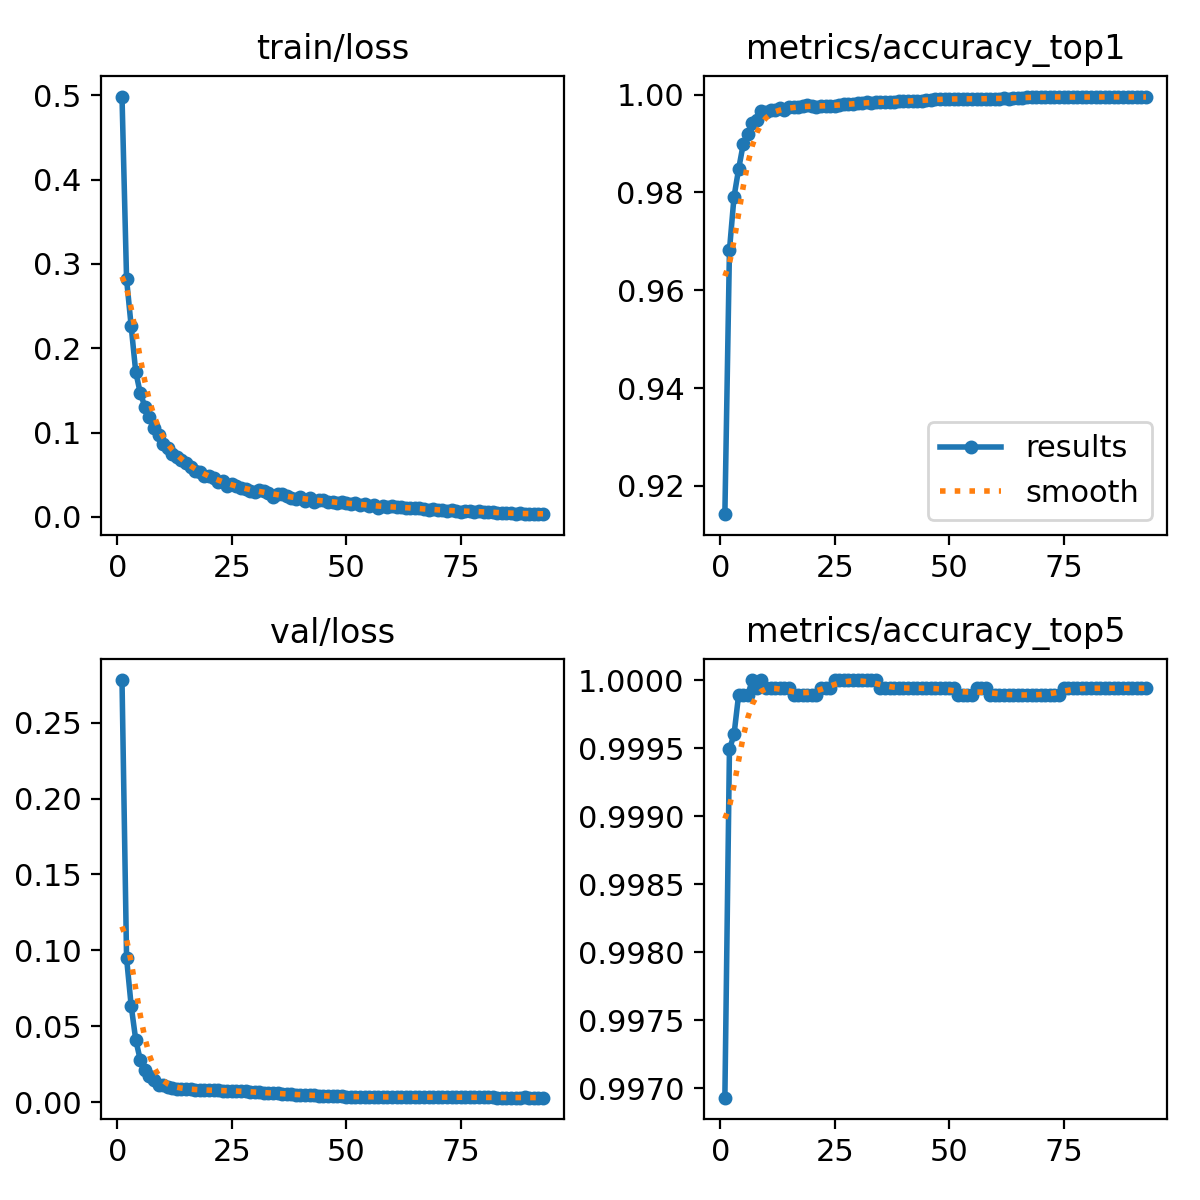

Values plotted in this chart, from the file beside it:
epoch, time, train/loss, metrics/accuracy_top1, metrics/accuracy_top5, val/loss, lr/pg0, lr/pg1, lr/pg2
1, 191.1, 0.4986, 0.9142, 0.9969, 0.278, 0.0003332, 0.0003332, 0.06702
2, 369.3, 0.2819, 0.9682, 0.9995, 0.09487, 0.0006599, 0.0006599, 0.03401
3, 534.8, 0.2265, 0.9791, 0.9996, 0.06362, 0.0009801, 0.0009801, 0.0009952
4, 700.8, 0.172, 0.9848, 0.9999, 0.04113, 0.0009703, 0.0009703, 0.0009703
5, 866.5, 0.1468, 0.9898, 0.9999, 0.0277, 0.0009604, 0.0009604, 0.0009604
6, 1031, 0.1309, 0.992, 0.9999, 0.02114, 0.0009505, 0.0009505, 0.0009505
7, 1196, 0.118, 0.9942, 1, 0.01743, 0.0009406, 0.0009406, 0.0009406
8, 1361, 0.1055, 0.9948, 0.9999, 0.01486, 0.0009307, 0.0009307, 0.0009307
9, 1527, 0.09709, 0.9966, 1, 0.01107, 0.0009208, 0.0009208, 0.0009208
10, 1694, 0.08668, 0.9964, 0.9999, 0.01108, 0.0009109, 0.0009109, 0.0009109
11, 1856, 0.0814, 0.9968, 0.9999, 0.01006, 0.000901, 0.000901, 0.000901
12, 2018, 0.07485, 0.9968, 0.9999, 0.00965, 0.0008911, 0.0008911, 0.0008911
13, 2180, 0.07051, 0.9972, 0.9999, 0.00877, 0.0008812, 0.0008812, 0.0008812
14, 2345, 0.06694, 0.9969, 0.9999, 0.00876, 0.0008713, 0.0008713, 0.0008713
15, 2510, 0.06378, 0.9974, 0.9999, 0.00863, 0.0008614, 0.0008614, 0.0008614
16, 2675, 0.059, 0.9974, 0.9999, 0.00839, 0.0008515, 0.0008515, 0.0008515
17, 2841, 0.054, 0.9976, 0.9999, 0.00825, 0.0008416, 0.0008416, 0.0008416
18, 3006, 0.05385, 0.9977, 0.9999, 0.00826, 0.0008317, 0.0008317, 0.0008317
19, 3172, 0.0481, 0.9978, 0.9999, 0.00791, 0.0008218, 0.0008218, 0.0008218
20, 3338, 0.04835, 0.9977, 0.9999, 0.00772, 0.0008119, 0.0008119, 0.0008119
21, 3503, 0.04629, 0.9975, 0.9999, 0.00774, 0.000802, 0.000802, 0.000802
22, 3668, 0.04197, 0.9976, 0.9999, 0.00777, 0.0007921, 0.0007921, 0.0007921
23, 3833, 0.04236, 0.9977, 0.9999, 0.00769, 0.0007822, 0.0007822, 0.0007822
24, 3997, 0.03682, 0.9977, 0.9999, 0.00764, 0.0007723, 0.0007723, 0.0007723
25, 4163, 0.03895, 0.9976, 1, 0.00752, 0.0007624, 0.0007624, 0.0007624
26, 4328, 0.03617, 0.9979, 1, 0.00752, 0.0007525, 0.0007525, 0.0007525
27, 4494, 0.03455, 0.9981, 1, 0.00733, 0.0007426, 0.0007426, 0.0007426
28, 4660, 0.03271, 0.998, 1, 0.00707, 0.0007327, 0.0007327, 0.0007327
29, 4825, 0.03099, 0.9981, 1, 0.00679, 0.0007228, 0.0007228, 0.0007228
30, 4991, 0.03, 0.9982, 1, 0.00662, 0.0007129, 0.0007129, 0.0007129
31, 5157, 0.03168, 0.9983, 1, 0.00647, 0.000703, 0.000703, 0.000703
32, 5323, 0.03076, 0.9984, 1, 0.00632, 0.0006931, 0.0006931, 0.0006931
33, 5489, 0.02821, 0.9983, 1, 0.00618, 0.0006832, 0.0006832, 0.0006832
34, 5655, 0.02352, 0.9984, 1, 0.006, 0.0006733, 0.0006733, 0.0006733
35, 5827, 0.02686, 0.9985, 0.9999, 0.00583, 0.0006634, 0.0006634, 0.0006634
36, 5992, 0.02706, 0.9985, 0.9999, 0.00556, 0.0006535, 0.0006535, 0.0006535
37, 6154, 0.0246, 0.9986, 0.9999, 0.00538, 0.0006436, 0.0006436, 0.0006436
38, 6316, 0.023, 0.9984, 0.9999, 0.00518, 0.0006337, 0.0006337, 0.0006337
39, 6479, 0.02112, 0.9986, 0.9999, 0.005, 0.0006238, 0.0006238, 0.0006238
40, 6642, 0.02402, 0.9986, 0.9999, 0.00487, 0.0006139, 0.0006139, 0.0006139
41, 6804, 0.01893, 0.9986, 0.9999, 0.00471, 0.000604, 0.000604, 0.000604
42, 6967, 0.0224, 0.9988, 0.9999, 0.0046, 0.0005941, 0.0005941, 0.0005941
43, 7130, 0.01817, 0.9988, 0.9999, 0.00451, 0.0005842, 0.0005842, 0.0005842
44, 7293, 0.02027, 0.9988, 0.9999, 0.00434, 0.0005743, 0.0005743, 0.0005743
45, 7456, 0.02005, 0.9988, 0.9999, 0.00413, 0.0005644, 0.0005644, 0.0005644
46, 7618, 0.01812, 0.999, 0.9999, 0.00397, 0.0005545, 0.0005545, 0.0005545
47, 7781, 0.01754, 0.999, 0.9999, 0.00388, 0.0005446, 0.0005446, 0.0005446
48, 7946, 0.01613, 0.9991, 0.9999, 0.0038, 0.0005347, 0.0005347, 0.0005347
49, 8111, 0.01739, 0.9991, 0.9999, 0.00378, 0.0005248, 0.0005248, 0.0005248
50, 8277, 0.0166, 0.9991, 0.9999, 0.00372, 0.0005149, 0.0005149, 0.0005149
51, 8442, 0.01516, 0.9991, 0.9999, 0.00362, 0.000505, 0.000505, 0.000505
52, 8609, 0.01606, 0.9991, 0.9999, 0.00362, 0.0004951, 0.0004951, 0.0004951
53, 8774, 0.01426, 0.9991, 0.9999, 0.00361, 0.0004852, 0.0004852, 0.0004852
54, 8941, 0.01562, 0.9991, 0.9999, 0.00362, 0.0004753, 0.0004753, 0.0004753
55, 9107, 0.01284, 0.9991, 0.9999, 0.00361, 0.0004654, 0.0004654, 0.0004654
56, 9274, 0.01471, 0.9992, 0.9999, 0.00356, 0.0004555, 0.0004555, 0.0004555
57, 9439, 0.0108, 0.9991, 0.9999, 0.00351, 0.0004456, 0.0004456, 0.0004456
58, 9602, 0.01248, 0.9991, 0.9999, 0.00347, 0.0004357, 0.0004357, 0.0004357
59, 9766, 0.01166, 0.9991, 0.9999, 0.00343, 0.0004258, 0.0004258, 0.0004258
60, 9929, 0.01242, 0.9992, 0.9999, 0.0034, 0.0004159, 0.0004159, 0.0004159
... 33 more rows
